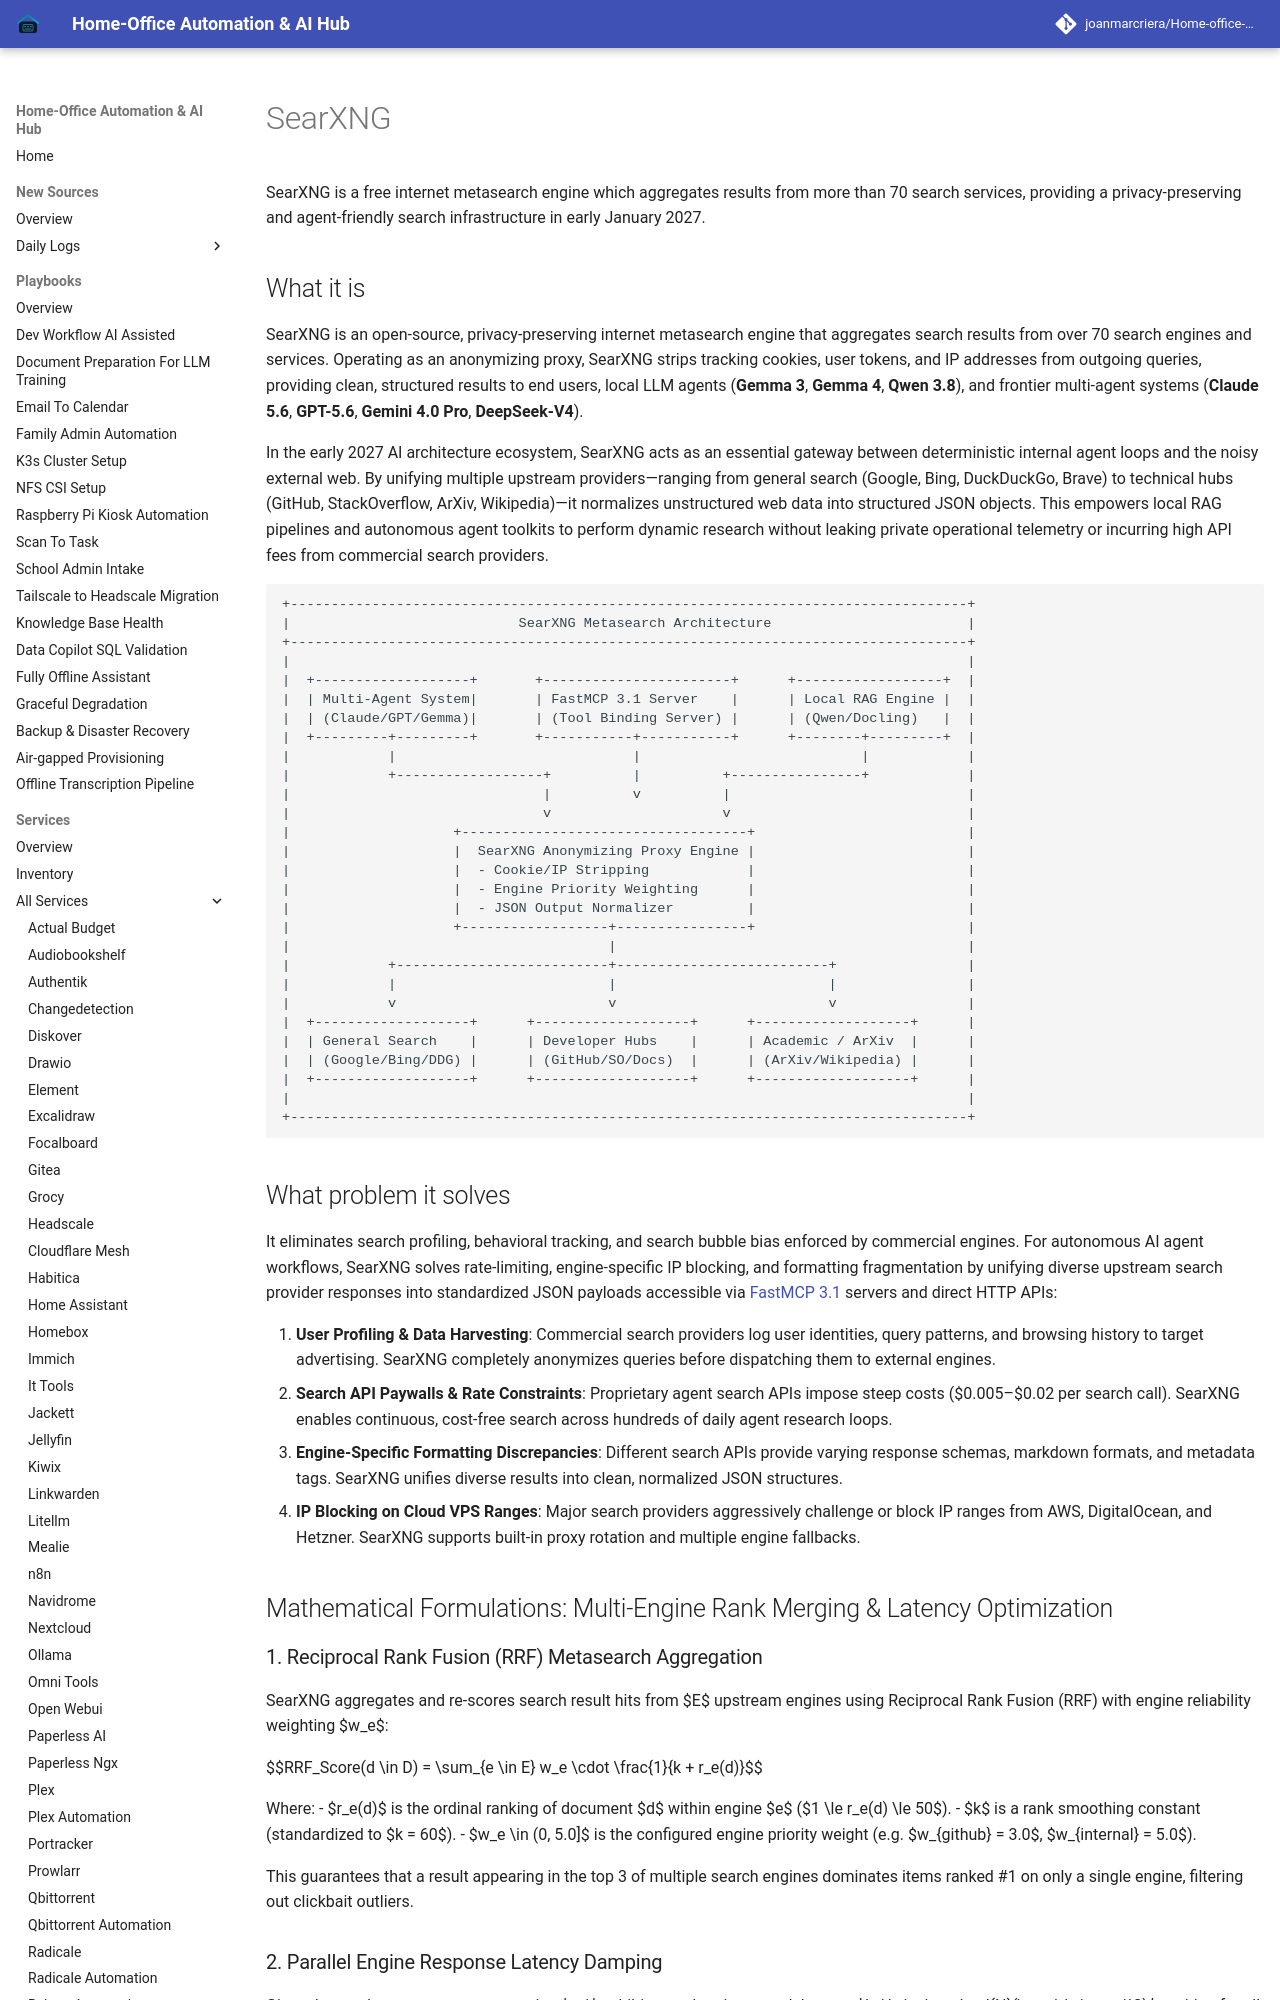

repository: joanmarcriera/Home-office-automations · page: services/searXNG/index.html · generator: mkdocs

# SearXNG

SearXNG is a free internet metasearch engine which aggregates results from more than 70 search services, providing a privacy-preserving and agent-friendly search infrastructure in early January 2027.

## What it is
SearXNG is an open-source, privacy-preserving internet metasearch engine that aggregates search results from over 70 search engines and services. Operating as an anonymizing proxy, SearXNG strips tracking cookies, user tokens, and IP addresses from outgoing queries, providing clean, structured results to end users, local LLM agents (**Gemma 3**, **Gemma 4**, **Qwen 3.8**), and frontier multi-agent systems (**Claude 5.6**, **GPT-5.6**, **Gemini 4.0 Pro**, **DeepSeek-V4**).

In the early 2027 AI architecture ecosystem, SearXNG acts as an essential gateway between deterministic internal agent loops and the noisy external web. By unifying multiple upstream providers—ranging from general search (Google, Bing, DuckDuckGo, Brave) to technical hubs (GitHub, StackOverflow, ArXiv, Wikipedia)—it normalizes unstructured web data into structured JSON objects. This empowers local RAG pipelines and autonomous agent toolkits to perform dynamic research without leaking private operational telemetry or incurring high API fees from commercial search providers.

```
+-----------------------------------------------------------------------------------+
|                            SearXNG Metasearch Architecture                        |
+-----------------------------------------------------------------------------------+
|                                                                                   |
|  +-------------------+       +-----------------------+      +------------------+  |
|  | Multi-Agent System|       | FastMCP 3.1 Server    |      | Local RAG Engine |  |
|  | (Claude/GPT/Gemma)|       | (Tool Binding Server) |      | (Qwen/Docling)   |  |
|  +---------+---------+       +-----------+-----------+      +--------+---------+  |
|            |                             |                           |            |
|            +------------------+          |          +----------------+            |
|                               |          v          |                             |
|                               v                     v                             |
|                    +-----------------------------------+                          |
|                    |  SearXNG Anonymizing Proxy Engine |                          |
|                    |  - Cookie/IP Stripping            |                          |
|                    |  - Engine Priority Weighting      |                          |
|                    |  - JSON Output Normalizer         |                          |
|                    +------------------+----------------+                          |
|                                       |                                           |
|            +--------------------------+--------------------------+                |
|            |                          |                          |                |
|            v                          v                          v                |
|  +-------------------+      +-------------------+      +-------------------+      |
|  | General Search    |      | Developer Hubs    |      | Academic / ArXiv  |      |
|  | (Google/Bing/DDG) |      | (GitHub/SO/Docs)  |      | (ArXiv/Wikipedia) |      |
|  +-------------------+      +-------------------+      +-------------------+      |
|                                                                                   |
+-----------------------------------------------------------------------------------+
```
